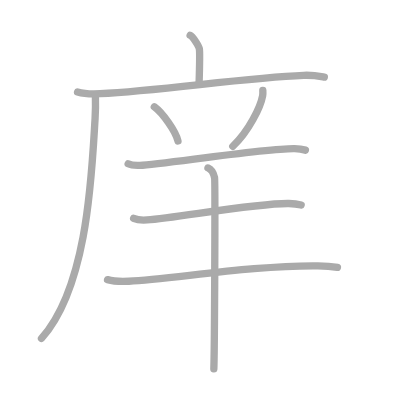
t = 0.00 s
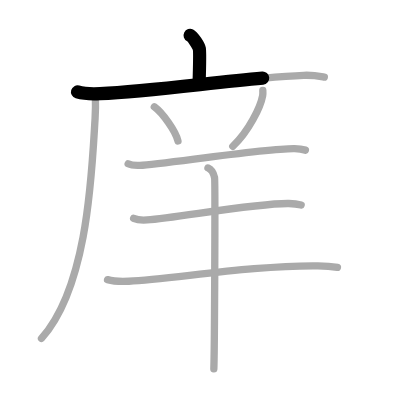
t = 1.75 s
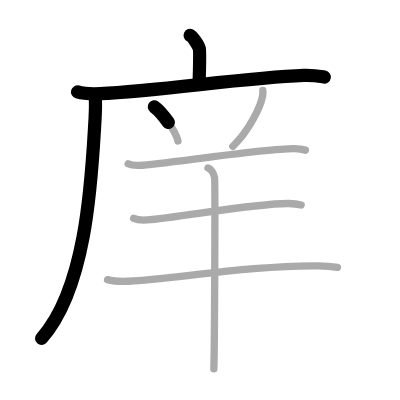
t = 3.50 s
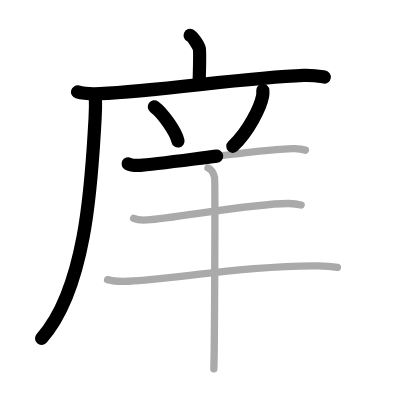
t = 5.50 s
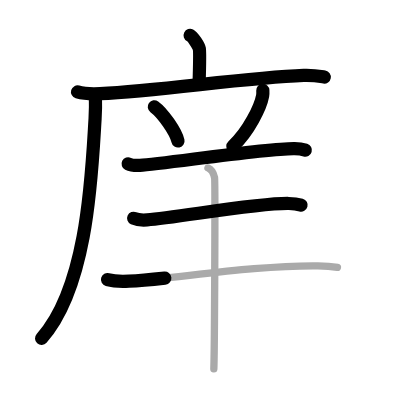
t = 7.25 s
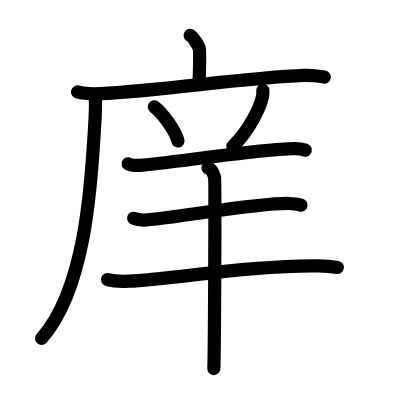
t = 9.00 s

The animated SVG that drew these frames (rendered in a browser with its animation timeline set to each time). Animation: 9 SMIL elements (animate=9); one cycle of 9.00 s.

<?xml version="1.0" standalone="no"?>
<!DOCTYPE svg PUBLIC "-//W3C//DTD SVG 1.1//EN"   "http://www.w3.org/Graphics/SVG/1.1/DTD/svg11.dtd">
<svg width="400px" height="400px"  version="1.1" xmlns="http://www.w3.org/2000/svg">
  <defs>
    <marker id="Triangle" viewBox="0 0 10 10" refX="0" refY="5" markerUnits="strokeWidth" markerWidth="3" style="stroke-opacity:0%;fill:#aaaaaa;" markerHeight="2" orient="auto">
      <path d="M 0 0 L 10 5 L 0 10 z" />
    </marker>
    
    <marker id="Arrow" viewBox="0 0 10 10" refX="5" refY="5" markerUnits="strokeWidth" markerWidth="1.8" style="stroke-opacity:0%;fill:#770000;" markerHeight="2" orient="auto">
      <path d="M 0 4 L 6 4 L 4 1 L 10 5 L 4 9 L 6 6 L 0 6 z" />
        <circle cx="5" cy="5" r="5" />
      </marker>
    
    <marker id="TriangleRed" viewBox="0 0 10 10" refX="0" refY="5" markerUnits="strokeWidth" markerWidth="3" style="stroke-opacity:0%;fill:#CC0000;" markerHeight="2" orient="auto">
      <path d="M 0 0 L 10 5 L 0 10 z" />
    </marker>
    
    <marker id="ArrowRed" viewBox="0 0 10 10" refX="5" refY="5" markerUnits="strokeWidth" markerWidth="1.8" style="stroke-opacity:0%;fill:#CC0000;" markerHeight="2" orient="auto">
      <path d="M 0 4 L 6 4 L 4 1 L 10 5 L 4 9 L 6 6 L 0 6 z" />
        <circle cx="5" cy="5" r="5" />
      </marker>
    
  </defs>
  
  <path style="fill:#ffffff; fill-opacity:100%; fill-rule:evenodd; stroke-width:0;" d="M 0 0 L 400px 0 L 400px 400px L 0 400px L 0 0" />

  <g transform="scale(3.6697247706422 3.6697247706422)">
<path style="fill:none; fill-opacity:0%; fill-rule:evenodd; stroke:#aaaaaa; stroke-opacity:100%; stroke-width: 1.5pt; stroke-linejoin:round; stroke-linecap:round;" d="M51.81 9.63c0.76 0.38 2.36 2.88 2.51 3.65c0.15 0.77 0.08 4.65-0.07 9.46"></path>
<path style="fill:none; fill-opacity:0%; fill-rule:evenodd; stroke:#aaaaaa; stroke-opacity:100%; stroke-width: 1.5pt; stroke-linejoin:round; stroke-linecap:round;" d="M21.13 25.05c1.6 0.47 4.54 0.55 6.14 0.47c16.67-0.79 39.35-4.37 55.5-4.99c2.67-0.1 4.27 0.23 5.61 0.46"></path>
<path style="fill:none; fill-opacity:0%; fill-rule:evenodd; stroke:#aaaaaa; stroke-opacity:100%; stroke-width: 1.5pt; stroke-linejoin:round; stroke-linecap:round;" d="M26 26c0.04 1.57 0.05 4.05-0.09 6.31C25 47 24 78 11.31 92.22"></path>
<path style="fill:none; fill-opacity:0%; fill-rule:evenodd; stroke:#aaaaaa; stroke-opacity:100%; stroke-width: 1.5pt; stroke-linejoin:round; stroke-linecap:round;" d="M42.05 29.1c2.28 1.65 5.88 6.77 6.45 9.33"></path>
<path style="fill:none; fill-opacity:0%; fill-rule:evenodd; stroke:#aaaaaa; stroke-opacity:100%; stroke-width: 1.5pt; stroke-linejoin:round; stroke-linecap:round;" d="M71.62 24.64c0.02 0.36 0.05 0.93-0.05 1.44c-0.56 3.04-3.76 9.71-8.14 13.8"></path>
<path style="fill:none; fill-opacity:0%; fill-rule:evenodd; stroke:#aaaaaa; stroke-opacity:100%; stroke-width: 1.5pt; stroke-linejoin:round; stroke-linecap:round;" d="M34.92 44.64c0.84 0.42 2.38 0.46 3.22 0.42c5.95-0.3 34.57-4.71 42.14-4.56c1.4 0.03 2.24 0.2 2.94 0.41"></path>
<path style="fill:none; fill-opacity:0%; fill-rule:evenodd; stroke:#aaaaaa; stroke-opacity:100%; stroke-width: 1.5pt; stroke-linejoin:round; stroke-linecap:round;" d="M36.42 59.49c0.96 0.44 2.71 0.51 3.67 0.44c8.06-0.6 30-4.64 38.62-4.48c1.6 0.03 2.55 0.21 3.35 0.43"></path>
<path style="fill:none; fill-opacity:0%; fill-rule:evenodd; stroke:#aaaaaa; stroke-opacity:100%; stroke-width: 1.5pt; stroke-linejoin:round; stroke-linecap:round;" d="M29.3 76.2c1.52 0.43 4.31 0.51 5.83 0.43c11.7-0.59 34.28-4.4 51.5-4.19c2.53 0.03 4.06 0.21 5.32 0.43"></path>
<path style="fill:none; fill-opacity:0%; fill-rule:evenodd; stroke:#aaaaaa; stroke-opacity:100%; stroke-width: 1.5pt; stroke-linejoin:round; stroke-linecap:round;" d="M56.67 45.77c1 0.4 1.6 1.8 1.8 2.61c0.2 0.8 0 47.11-0.2 52.12"></path>

<path style="fill:none; fill-opacity:0%; fill-rule:evenodd; stroke:#000000; stroke-opacity:100%; stroke-width: 2.7pt; stroke-linejoin:round; stroke-linecap:round;" d="M51.81 9.63c0.76 0.38 2.36 2.88 2.51 3.65c0.15 0.77 0.08 4.65-0.07 9.46" pathLength="100" stroke-dashoffset="100" stroke-dasharray="100 105"><animate id="dashAnim1" attributeName="stroke-dashoffset" from="100" to="0" dur="1s" calcMode="linear" fill="freeze"/></path>
<path style="fill:none; fill-opacity:0%; fill-rule:evenodd; stroke:#000000; stroke-opacity:100%; stroke-width: 2.7pt; stroke-linejoin:round; stroke-linecap:round;" d="M21.13 25.05c1.6 0.47 4.54 0.55 6.14 0.47c16.67-0.79 39.35-4.37 55.5-4.99c2.67-0.1 4.27 0.23 5.61 0.46" pathLength="100" stroke-dashoffset="100" stroke-dasharray="100 105"><animate id="dashAnim2" attributeName="stroke-dashoffset" from="100" to="0" dur="1s" calcMode="linear" begin="dashAnim1.end" fill="freeze"/></path>
<path style="fill:none; fill-opacity:0%; fill-rule:evenodd; stroke:#000000; stroke-opacity:100%; stroke-width: 2.7pt; stroke-linejoin:round; stroke-linecap:round;" d="M26 26c0.04 1.57 0.05 4.05-0.09 6.31C25 47 24 78 11.31 92.22" pathLength="100" stroke-dashoffset="100" stroke-dasharray="100 105"><animate id="dashAnim3" attributeName="stroke-dashoffset" from="100" to="0" dur="1s" calcMode="linear" begin="dashAnim2.end" fill="freeze"/></path>
<path style="fill:none; fill-opacity:0%; fill-rule:evenodd; stroke:#000000; stroke-opacity:100%; stroke-width: 2.7pt; stroke-linejoin:round; stroke-linecap:round;" d="M42.05 29.1c2.28 1.65 5.88 6.77 6.45 9.33" pathLength="100" stroke-dashoffset="100" stroke-dasharray="100 105"><animate id="dashAnim4" attributeName="stroke-dashoffset" from="100" to="0" dur="1s" calcMode="linear" begin="dashAnim3.end" fill="freeze"/></path>
<path style="fill:none; fill-opacity:0%; fill-rule:evenodd; stroke:#000000; stroke-opacity:100%; stroke-width: 2.7pt; stroke-linejoin:round; stroke-linecap:round;" d="M71.62 24.64c0.02 0.36 0.05 0.93-0.05 1.44c-0.56 3.04-3.76 9.71-8.14 13.8" pathLength="100" stroke-dashoffset="100" stroke-dasharray="100 105"><animate id="dashAnim5" attributeName="stroke-dashoffset" from="100" to="0" dur="1s" calcMode="linear" begin="dashAnim4.end" fill="freeze"/></path>
<path style="fill:none; fill-opacity:0%; fill-rule:evenodd; stroke:#000000; stroke-opacity:100%; stroke-width: 2.7pt; stroke-linejoin:round; stroke-linecap:round;" d="M34.92 44.64c0.84 0.42 2.38 0.46 3.22 0.42c5.95-0.3 34.57-4.71 42.14-4.56c1.4 0.03 2.24 0.2 2.94 0.41" pathLength="100" stroke-dashoffset="100" stroke-dasharray="100 105"><animate id="dashAnim6" attributeName="stroke-dashoffset" from="100" to="0" dur="1s" calcMode="linear" begin="dashAnim5.end" fill="freeze"/></path>
<path style="fill:none; fill-opacity:0%; fill-rule:evenodd; stroke:#000000; stroke-opacity:100%; stroke-width: 2.7pt; stroke-linejoin:round; stroke-linecap:round;" d="M36.42 59.49c0.96 0.44 2.71 0.51 3.67 0.44c8.06-0.6 30-4.64 38.62-4.48c1.6 0.03 2.55 0.21 3.35 0.43" pathLength="100" stroke-dashoffset="100" stroke-dasharray="100 105"><animate id="dashAnim7" attributeName="stroke-dashoffset" from="100" to="0" dur="1s" calcMode="linear" begin="dashAnim6.end" fill="freeze"/></path>
<path style="fill:none; fill-opacity:0%; fill-rule:evenodd; stroke:#000000; stroke-opacity:100%; stroke-width: 2.7pt; stroke-linejoin:round; stroke-linecap:round;" d="M29.3 76.2c1.52 0.43 4.31 0.51 5.83 0.43c11.7-0.59 34.28-4.4 51.5-4.19c2.53 0.03 4.06 0.21 5.32 0.43" pathLength="100" stroke-dashoffset="100" stroke-dasharray="100 105"><animate id="dashAnim8" attributeName="stroke-dashoffset" from="100" to="0" dur="1s" calcMode="linear" begin="dashAnim7.end" fill="freeze"/></path>
<path style="fill:none; fill-opacity:0%; fill-rule:evenodd; stroke:#000000; stroke-opacity:100%; stroke-width: 2.7pt; stroke-linejoin:round; stroke-linecap:round;" d="M56.67 45.77c1 0.4 1.6 1.8 1.8 2.61c0.2 0.8 0 47.11-0.2 52.12" pathLength="100" stroke-dashoffset="100" stroke-dasharray="100 105"><animate id="dashAnim9" attributeName="stroke-dashoffset" from="100" to="0" dur="1s" calcMode="linear" begin="dashAnim8.end" fill="freeze"/></path>

</g>

</svg>  
          
